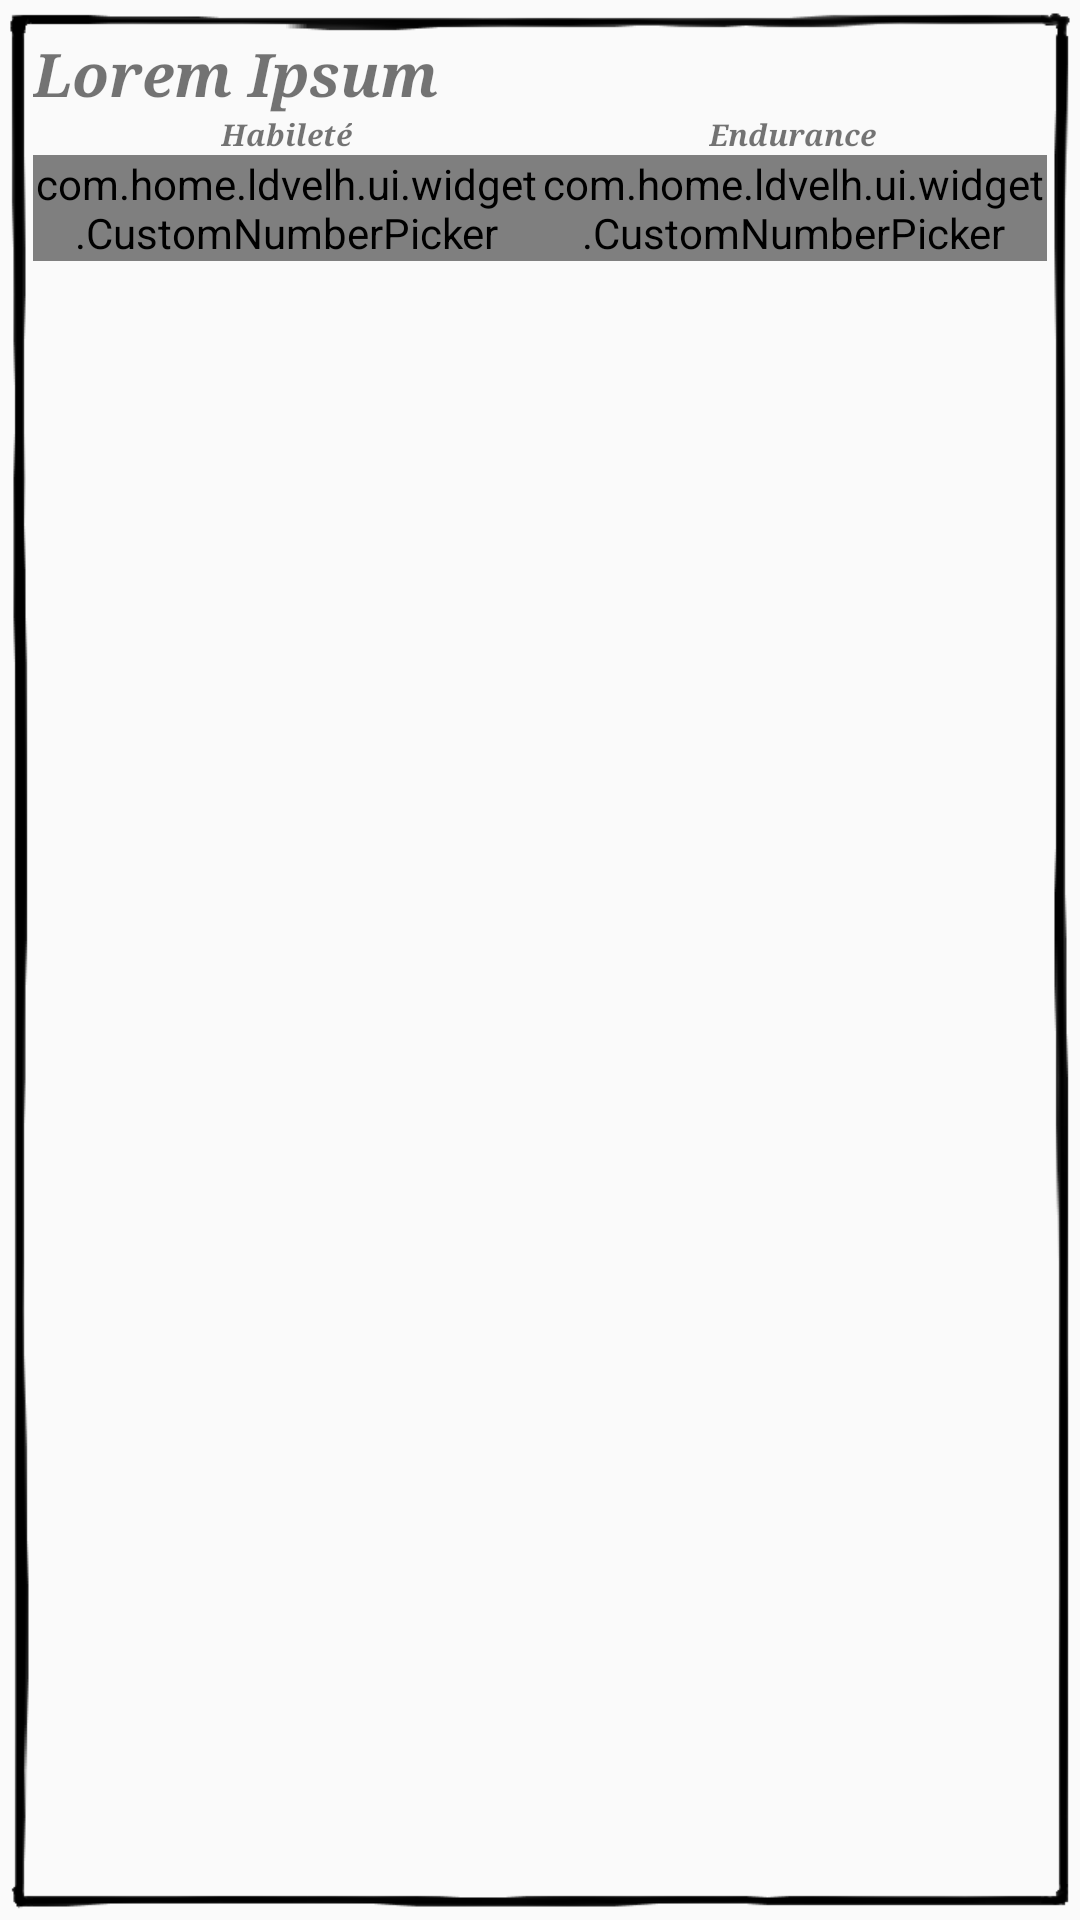

Reconstruct the res/layout file that produces this screen, plus the resources it refers to.
<!-- AndroidManifest.xml: application theme Theme.AppCompat.Light.NoActionBar.FullScreen -->
<!-- res/layout/widget_crew_member.xml -->
<LinearLayout xmlns:android="http://schemas.android.com/apk/res/android"
    xmlns:custom="http://schemas.android.com/apk/res-auto"
    android:layout_width="match_parent"
    android:layout_height="wrap_content"
    android:background="@drawable/pencil_border_small"
    android:clipChildren="false"
    android:orientation="vertical" >

    <LinearLayout
        android:layout_width="match_parent"
        android:layout_height="wrap_content"
        android:gravity="center_vertical"
        android:orientation="horizontal" >

        <TextView
            android:id="@+id/crewMemberName"
            style="@style/ldvelhSmallTitles"
            android:layout_width="wrap_content"
            android:layout_height="wrap_content"
            android:text="@string/lorem_ipsum" />

        <TextView
            android:id="@+id/luck"
            style="@style/ldvelhSmall"
            android:layout_width="0dp"
            android:layout_height="wrap_content"
            android:layout_weight="1"
            android:gravity="center"
            android:text="@string/lorem_ipsum"
            android:visibility="invisible" />
    </LinearLayout>

    <LinearLayout
        android:layout_width="match_parent"
        android:layout_height="wrap_content"
        android:baselineAligned="false"
        android:clipChildren="false"
        android:gravity="center_vertical"
        android:orientation="horizontal" >

        <LinearLayout
            android:layout_width="0dp"
            android:layout_height="wrap_content"
            android:layout_weight="1"
            android:gravity="center_horizontal"
            android:orientation="vertical" >

            <TextView
                android:id="@+id/skillLabel"
                style="@style/ldvelhVerySmall"
                android:layout_width="wrap_content"
                android:layout_height="wrap_content"
                android:text="@string/skill" />

            <com.home.ldvelh.ui.widget.CustomNumberPicker
                android:id="@+id/numberPickerSkill"
                android:layout_width="wrap_content"
                android:layout_height="wrap_content"
                android:clipChildren="false"
                custom:vertical="false" />
        </LinearLayout>

        <LinearLayout
            android:layout_width="0dp"
            android:layout_height="wrap_content"
            android:layout_weight="1"
            android:gravity="center_horizontal"
            android:orientation="vertical" >

            <TextView
                android:id="@+id/staminaLabel"
                style="@style/ldvelhVerySmall"
                android:layout_width="wrap_content"
                android:layout_height="wrap_content"
                android:text="@string/stamina" />

            <com.home.ldvelh.ui.widget.CustomNumberPicker
                android:id="@+id/numberPickerStamina"
                android:layout_width="wrap_content"
                android:layout_height="wrap_content"
                android:clipChildren="false"
                custom:vertical="false" />
        </LinearLayout>
    </LinearLayout>

</LinearLayout>
<!-- resources referenced by this layout -->
<resources>
  <string name="lorem_ipsum">Lorem Ipsum</string>
  <string name="skill">Habileté</string>
  <string name="stamina">Endurance</string>
  <style name="ldvelhSmall">
          <item name="android:textSize">14sp</item>
          <item name="android:typeface">serif</item>
          <item name="android:textStyle">bold|italic</item>
      </style>
  <style name="ldvelhSmallTitles">
          <item name="android:textSize">20sp</item>
          <item name="android:typeface">serif</item>
          <item name="android:textStyle">bold|italic</item>
      </style>
  <style name="ldvelhVerySmall">
          <item name="android:textSize">10sp</item>
          <item name="android:typeface">serif</item>
          <item name="android:textStyle">bold|italic</item>
      </style>
  <style name="Theme.AppCompat.Light.NoActionBar.FullScreen" parent="@style/Theme.AppCompat.Light.NoActionBar">
          <item name="android:windowFullscreen">true</item>
          <item name="android:windowContentOverlay">@null</item>
      </style>
</resources>
